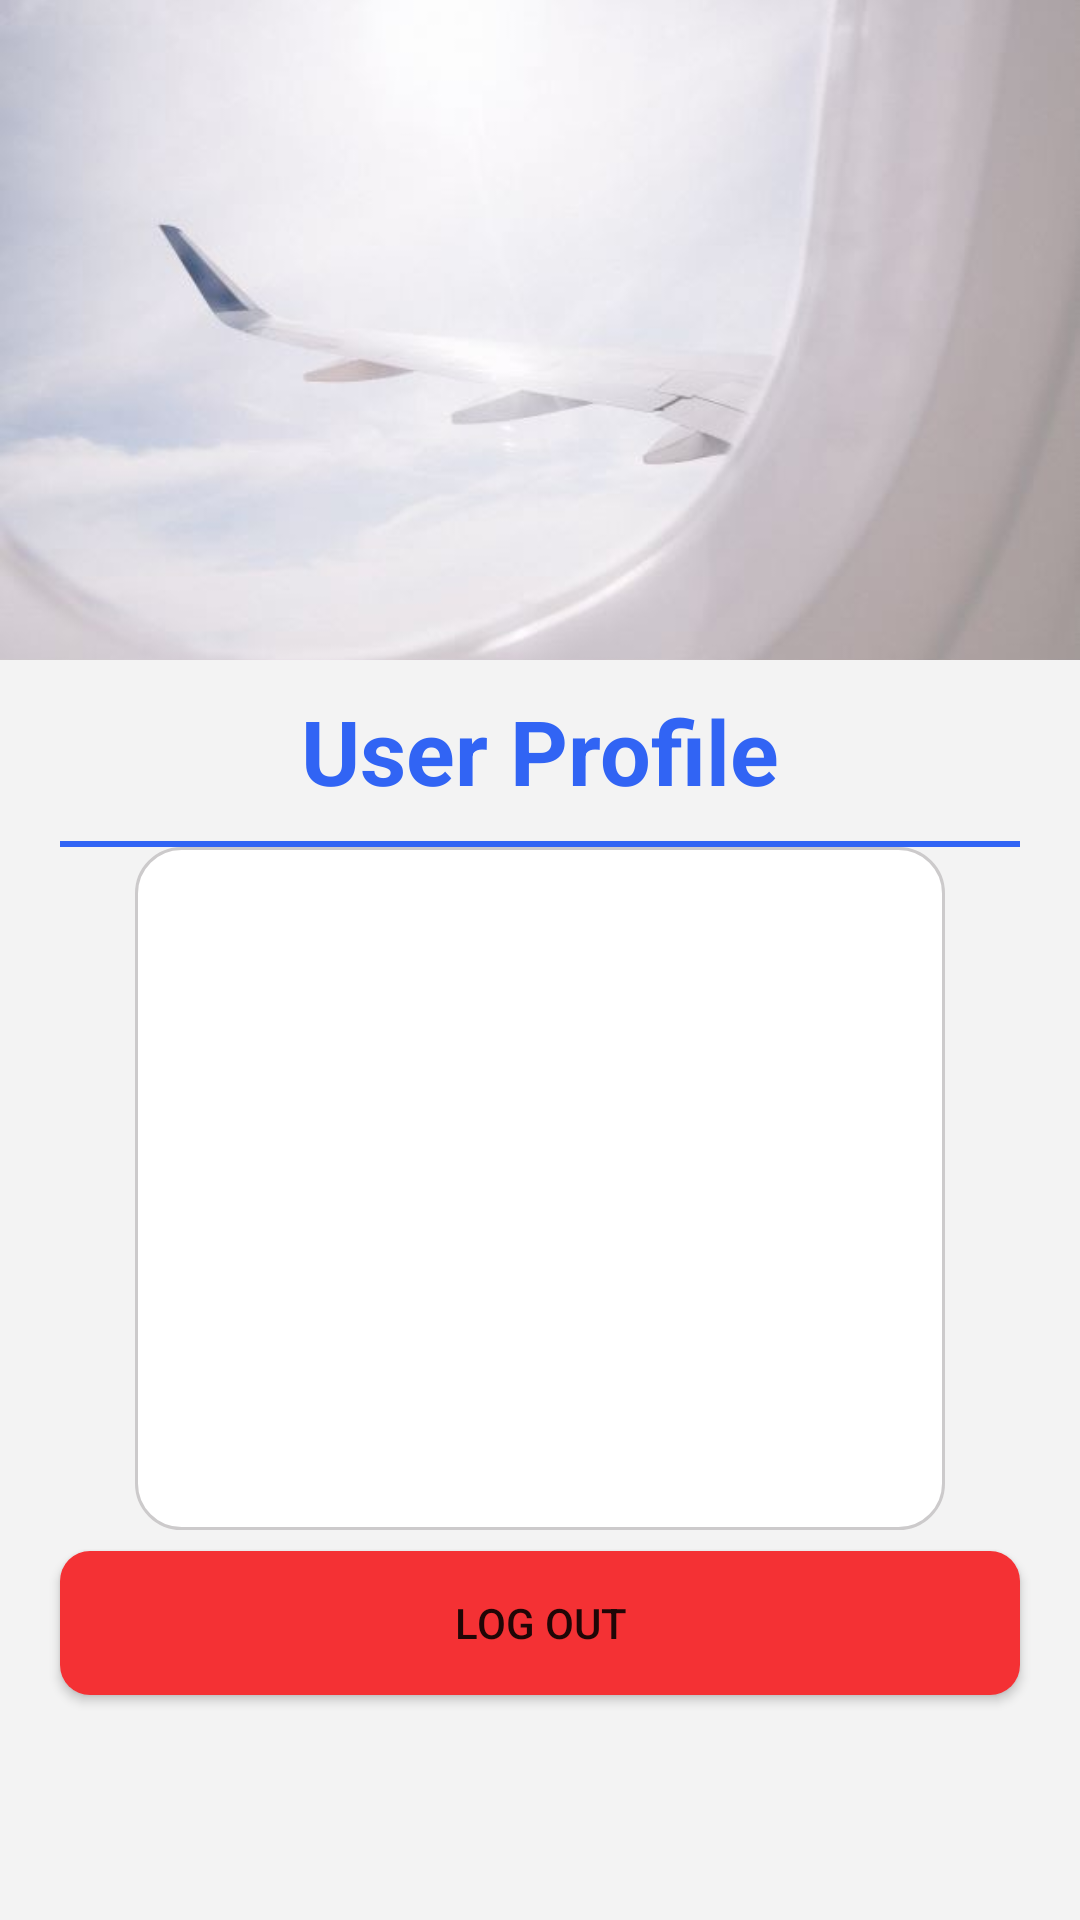

Write the Android layout XML for this screen, with the resource values it uses.
<!-- AndroidManifest.xml: application theme Theme.Flight -->
<!-- res/layout/fragment_profile.xml -->
<?xml version="1.0" encoding="utf-8"?>
<RelativeLayout xmlns:android="http://schemas.android.com/apk/res/android"
    xmlns:app="http://schemas.android.com/apk/res-auto"
    xmlns:tools="http://schemas.android.com/tools"
    android:layout_width="match_parent"
    android:layout_height="match_parent"
    tools:context=".navigation.profile.ProfileFragment">
    <LinearLayout
        android:layout_width="match_parent"
        android:layout_height="match_parent"
        android:orientation="vertical"
        android:gravity="center_horizontal"
        android:background="@color/BackgroundColor">
        <ImageView
            android:id="@+id/imageView"
            android:layout_width="match_parent"
            android:layout_height="220dp"
            android:scaleType="centerCrop"
            android:src="@drawable/background" />
        <TextView
            android:id="@+id/favorite_title"
            android:layout_width="wrap_content"
            android:layout_height="wrap_content"
            android:layout_marginTop="10dp"
            android:layout_marginBottom="10dp"
            android:text="User Profile"
            android:textColor="@color/TopicColor"
            android:textStyle="bold"
            android:textSize="30sp" />
        <View
            android:layout_width="match_parent"
            android:layout_height="2dp"
            android:layout_marginStart="20dp"
            android:layout_marginEnd="20dp"
            android:background="@color/TopicColor"/>
        <LinearLayout
            android:layout_width="match_parent"
            android:layout_height="match_parent"
            android:orientation="vertical"
            android:gravity="center"
            android:layout_marginBottom="130dp">
            <LinearLayout
                android:layout_width="270dp"
                android:layout_height="wrap_content"
                android:background="@drawable/box"
                android:orientation="vertical">
                <ImageView
                    android:id="@+id/profile_user_photo"
                    android:layout_width="245dp"
                    android:layout_height="245dp"
                    android:layout_gravity="center"
                    android:layout_marginTop="15dp"
                    android:layout_marginBottom="15dp"
                    android:scaleType="centerCrop"
                    tools:src="@drawable/background" />
                <View
                    android:layout_width="350dp"
                    android:layout_height="2dp"
                    android:background="#cccacb"/>
                <TextView
                    android:id="@+id/profile_user_name"
                    android:layout_width="220dp"
                    android:layout_height="40dp"
                    android:layout_marginTop="5dp"
                    android:layout_marginBottom="5dp"
                    android:layout_gravity="center"
                    android:gravity="center"
                    tools:text="User Name"
                    android:textColor="@color/black"
                    android:textStyle="bold"
                    android:textSize="25sp" />
            </LinearLayout>
        </LinearLayout>
    </LinearLayout>
    <Button
        android:id="@+id/profile_logout_button"
        android:layout_width="match_parent"
        android:layout_height="48dp"
        android:layout_marginTop="20dp"
        android:layout_marginStart="20dp"
        android:layout_marginEnd="20dp"
        android:layout_alignParentBottom="true"
        android:layout_centerHorizontal="true"
        android:layout_marginBottom="75dp"
        android:text="Log Out"
        android:textSize="14sp"
        app:backgroundTint="@color/log_out_button_color"
        android:background="@drawable/airfare_detail_bottom_box" />
</RelativeLayout>
<!-- resources referenced by this layout -->
<resources>
  <color name="BackgroundColor">#F3F3F3</color>
  <color name="TopicColor">#3164F4</color>
  <color name="black">#FF000000</color>
  <color name="log_out_button_color">#F43134</color>
  <!-- drawable airfare_detail_bottom_box (drawable) -->
  <?xml version="1.0" encoding="utf-8"?>
  <shape
      xmlns:android="http://schemas.android.com/apk/res/android"
      android:shape="rectangle">
      
      <solid android:color="#FFFFFF" />
      
      
      <corners
          android:radius="10dip" />
      
      
      
      
      
      
      
  
      
  
  </shape>
  <!-- drawable background: jpg bitmap (drawable, 12378 bytes) -->
  <!-- drawable box (drawable) -->
  <?xml version="1.0" encoding="utf-8"?>
  <shape xmlns:android="http://schemas.android.com/apk/res/android" >
      
      <corners android:radius="15dp"/>
      
      <solid android:color="#ffffff"/>
      
      <stroke android:color="#cccacb"
          android:width="1dp"/>
  </shape>
  <style name="Theme.Flight" parent="Theme.MaterialComponents.DayNight.NoActionBar">
          
          <item name="colorPrimary">@color/TopicColor</item>
          <item name="colorPrimaryVariant">@color/purple_700</item>
          <item name="colorOnPrimary">@color/white</item>
          
          <item name="colorSecondary">@color/SecondaryColor</item>
          <item name="colorSecondaryVariant">@color/teal_700</item>
          <item name="colorOnSecondary">@color/black</item>
          
          <item name="android:statusBarColor">?attr/colorPrimaryVariant</item>
          
          <item name="android:windowFullscreen">true</item>
      </style>
  <color name="purple_700">#FF3700B3</color>
  <color name="white">#FFFFFFFF</color>
  <color name="SecondaryColor">#3792FF</color>
  <color name="teal_700">#FF018786</color>
</resources>
